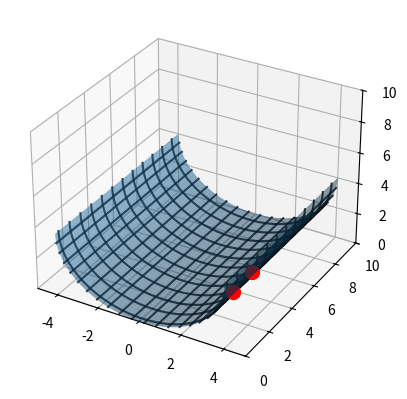

This figure's Python source:
import matplotlib.pyplot as plt
import numpy as np

# Create a figure
def data_for_cylinder_along_z(center_x,center_y,radius,length):
    y = np.linspace(0, length, 50)
    theta = np.linspace(0, -np.pi, 50)
    theta_grid, y_grid=np.meshgrid(theta, y)
    x_grid = radius*np.cos(theta_grid) + center_x
    z_grid = radius*np.sin(theta_grid) + radius
    return x_grid,y_grid,z_grid

from mpl_toolkits.mplot3d import Axes3D
fig = plt.figure()
ax = fig.add_subplot(111, projection='3d')
ax.set_xlim3d(-5, 5)
ax.set_ylim3d(0, 10)
ax.set_zlim3d(0, 10)

number_of_frames = 12
fuselage_length = 10
fuselage_radius = 4
side_offset = 0.25
number_of_stringers = 20

Xc,Yc,Zc = data_for_cylinder_along_z(0,4,fuselage_radius,fuselage_length)
ax.plot_surface(Xc, Yc, Zc, alpha=0.5) # Plot a the fuselage surface with half transparency.
for i in range(number_of_frames): # Plot the frame lines
    theta = np.linspace(0, -np.pi, 50)
    x = fuselage_radius*np.cos(theta) + 0
    z = fuselage_radius*np.sin(theta) + fuselage_radius
    y = np.linspace(side_offset + fuselage_length/number_of_frames*i, side_offset + fuselage_length/number_of_frames*i, 50)
    ax.plot(x, y, z, color='k', alpha=0.8) # actually plot, k = black, alpha = transparency

for i in range(number_of_stringers): # Plot the stringer lines
    theta = np.linspace(-np.pi*(10/180)-np.pi*(1-10/180)/number_of_stringers*i,-np.pi*(10/180)-np.pi*(1-10/180)/number_of_stringers*i, 50)
    x = fuselage_radius*np.cos(theta) + 0
    z = fuselage_radius*np.sin(theta) + fuselage_radius
    y = np.linspace(0, fuselage_length, 50)
    ax.plot(x, y, z, color='k', alpha=0.8) # actually plot, k = black, alpha = transparency

positions = [[1,1], [4,5]] # [stringer, frame]
for position in positions:
    theta = -np.pi*(10/180)-np.pi*(1-10/180)/number_of_stringers*position[0]
    x = fuselage_radius*np.cos(theta) + 0
    z = fuselage_radius*np.sin(theta) + fuselage_radius
    y = side_offset + fuselage_length/number_of_frames*position[1]
    ax.scatter(x, y, z, color='r', marker='o', s=100) # Plot a point at the origin

plt.show()
